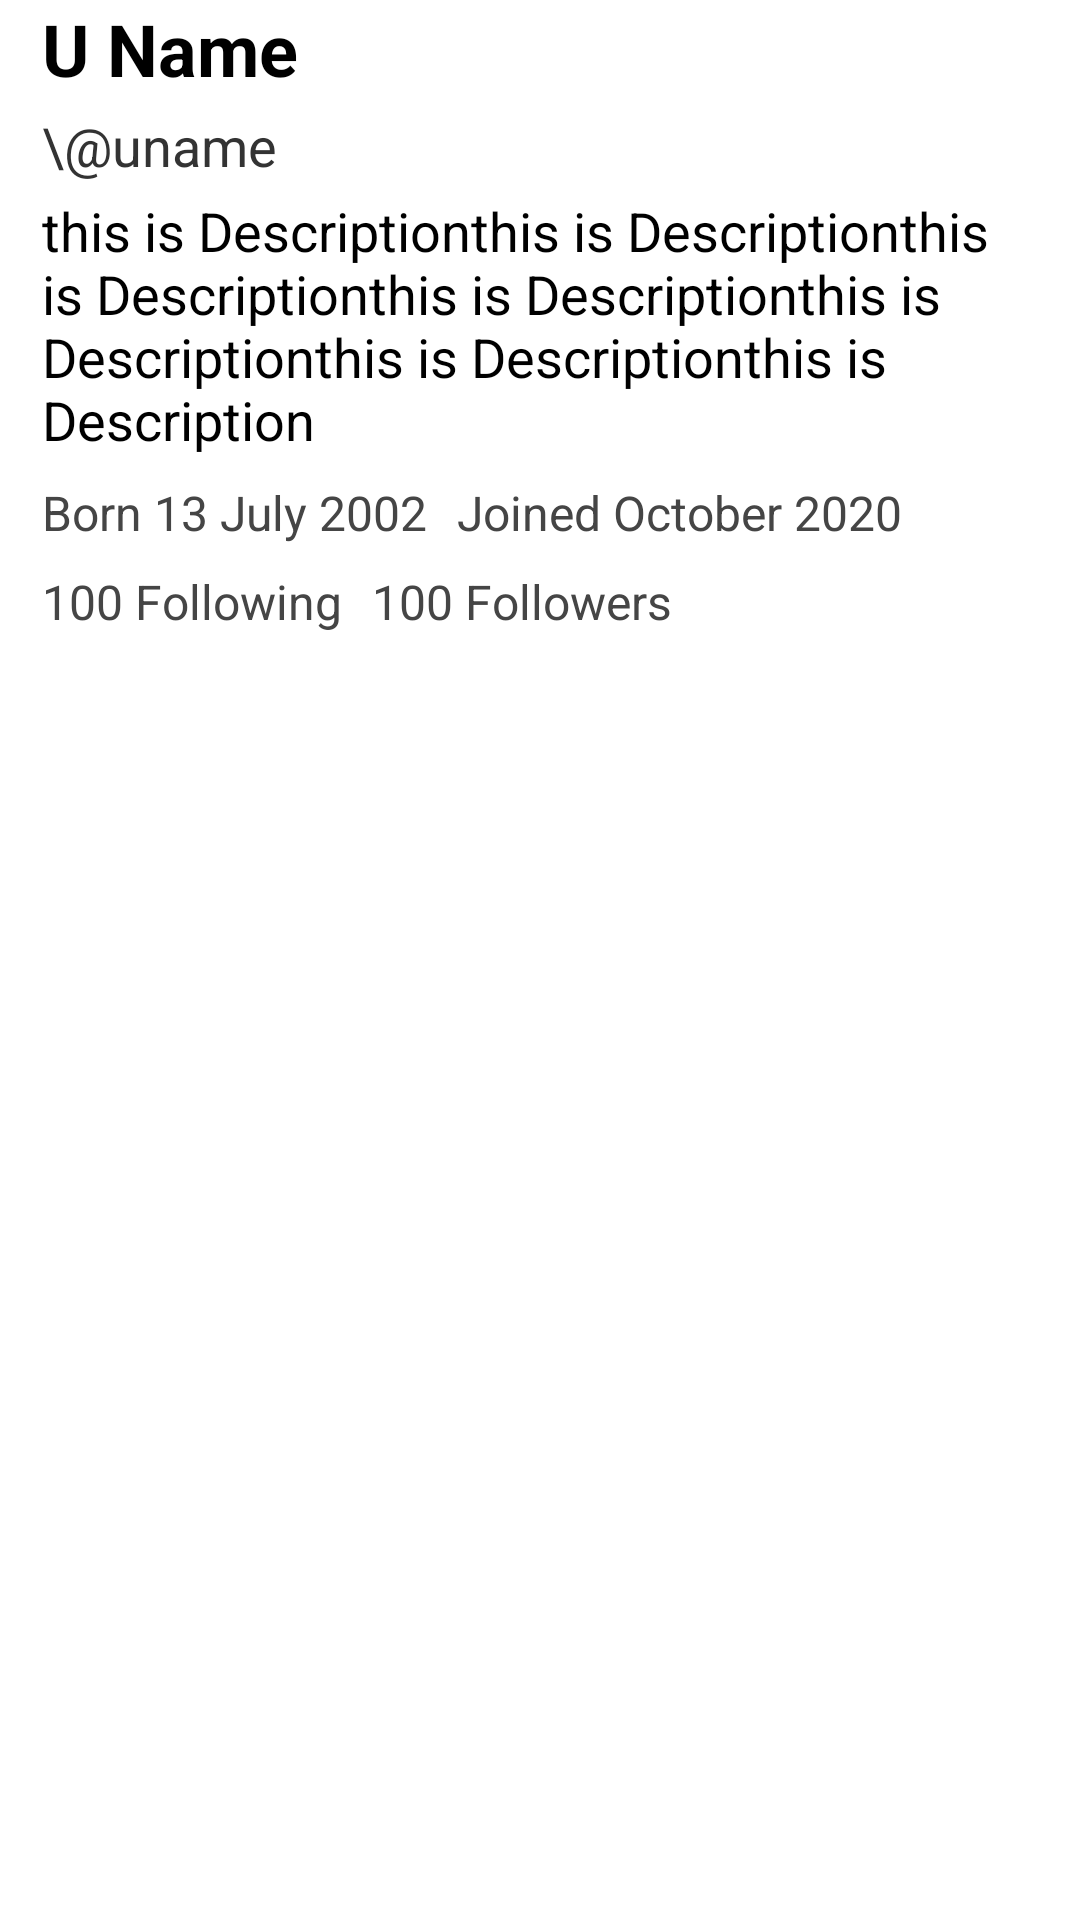

Reconstruct the res/layout file that produces this screen, plus the resources it refers to.
<!-- AndroidManifest.xml: application theme Theme.Ctwitter -->
<!-- res/layout/profile_detial_layout.xml -->
<?xml version="1.0" encoding="utf-8"?>
<LinearLayout xmlns:android="http://schemas.android.com/apk/res/android"
    android:layout_width="match_parent"
    android:layout_height="wrap_content"
    android:orientation="vertical"
    android:paddingLeft="14dp"
    android:weightSum="4">



    <LinearLayout
        android:layout_width="match_parent"
        android:layout_height="wrap_content"
        android:layout_weight="0"
        android:orientation="vertical">

        <TextView
            android:id="@+id/textView3"
            android:layout_width="match_parent"
            android:layout_height="wrap_content"
            android:text="U Name"
            android:textColor="#000000"
            android:textSize="24sp"
            android:textStyle="bold" />

        <TextView
            android:id="@+id/textView4"
            android:layout_width="match_parent"
            android:layout_height="wrap_content"
            android:paddingTop="4dp"
            android:paddingBottom="4dp"
            android:text="\@uname"
            android:textColor="#333333"
            android:textSize="18sp" />

    </LinearLayout>

    <TextView
        android:id="@+id/textView5"
        android:layout_width="match_parent"
        android:layout_height="wrap_content"
        android:text="this is Descriptionthis is Descriptionthis is Descriptionthis is Descriptionthis is Descriptionthis is Descriptionthis is Description"
        android:textColor="#000000"
        android:textSize="18sp" />

    <LinearLayout
        android:layout_width="match_parent"
        android:layout_height="wrap_content"
        android:layout_weight="0"
        android:orientation="vertical">

        <LinearLayout
            android:layout_width="match_parent"
            android:layout_height="wrap_content"
            android:layout_weight="0"
            android:orientation="horizontal"
            android:paddingTop="8dp">

            <TextView
                android:id="@+id/textView6"
                android:layout_width="wrap_content"
                android:layout_height="wrap_content"
                android:layout_weight="0"
                android:text="Born 13 July 2002"
                android:textColor="#454545"
                android:textSize="16sp" />

            <TextView
                android:id="@+id/textView7"
                android:layout_width="wrap_content"
                android:layout_height="wrap_content"
                android:layout_marginLeft="10dp"
                android:layout_weight="0"
                android:text="Joined October 2020"
                android:textColor="#454545"
                android:textSize="16sp" />
        </LinearLayout>

        <LinearLayout
            android:layout_width="match_parent"
            android:layout_height="wrap_content"
            android:layout_weight="0"
            android:orientation="horizontal"
            android:paddingTop="8dp"
            android:paddingBottom="8dp">

            <TextView
                android:id="@+id/textView8"
                android:layout_width="wrap_content"
                android:layout_height="wrap_content"
                android:layout_weight="0"
                android:text="100 Following"
                android:textColor="#454545"
                android:textSize="16sp" />

            <TextView
                android:id="@+id/textView9"
                android:layout_width="wrap_content"
                android:layout_height="wrap_content"
                android:layout_marginLeft="10dp"
                android:layout_weight="0"
                android:text="100 Followers"
                android:textColor="#454545"
                android:textSize="16sp" />
        </LinearLayout>
    </LinearLayout>

</LinearLayout>
<!-- resources referenced by this layout -->
<resources>
  <style name="Theme.Ctwitter" parent="Theme.MaterialComponents.DayNight.NoActionBar">
          
          <item name="colorPrimary">@color/mainDarkarBlue</item>
          <item name="colorPrimaryVariant">@color/mainDarkBlue</item>
          <item name="colorOnPrimary">@color/white</item>
          
          <item name="colorSecondary">@color/teal_200</item>
          <item name="colorSecondaryVariant">@color/teal_700</item>
          <item name="colorOnSecondary">@color/black</item>
          
          <item name="android:statusBarColor" tools:targetApi="l">?attr/colorPrimaryVariant</item>
          
      </style>
  <color name="mainDarkarBlue">#0D85CF</color>
  <color name="mainDarkBlue">#0073FF</color>
  <color name="white">#FFFFFFFF</color>
  <color name="teal_200">#FF03DAC5</color>
  <color name="teal_700">#FF018786</color>
  <color name="black">#14171A</color>
</resources>
